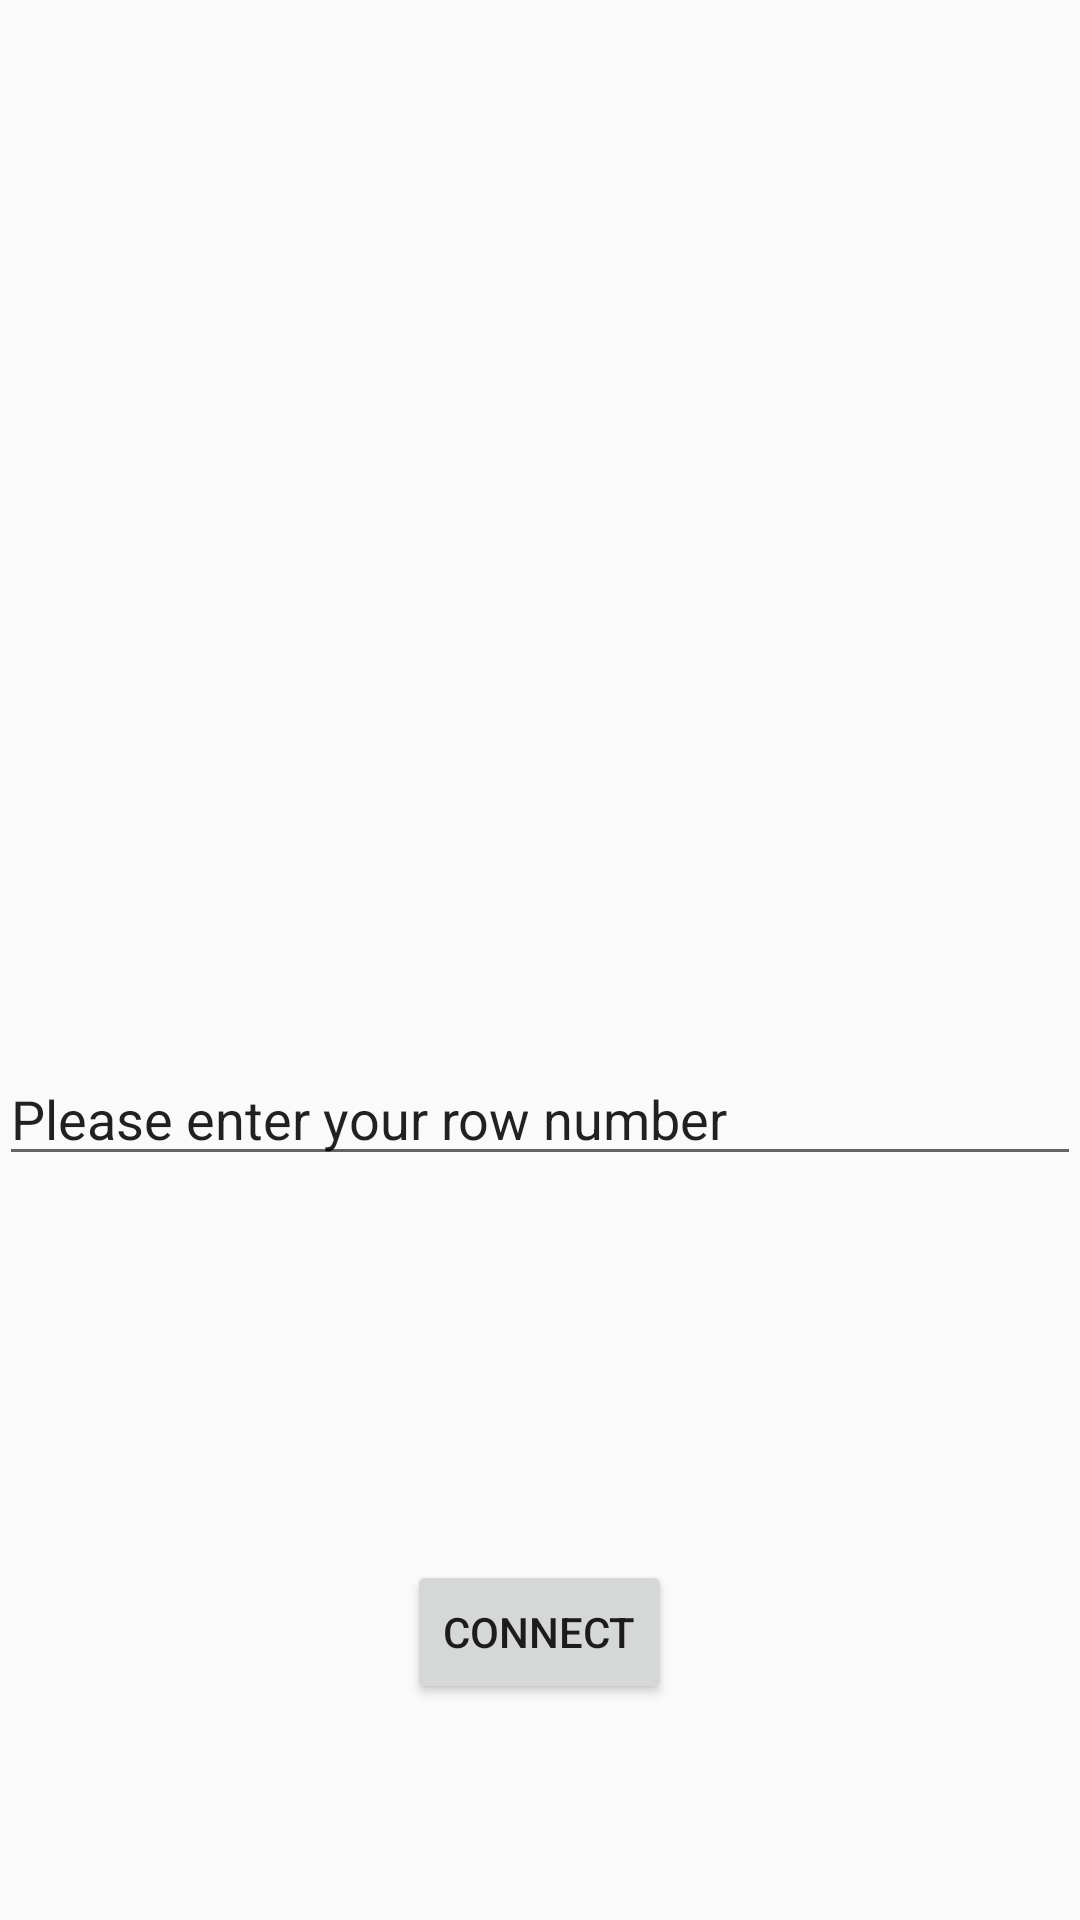

Layout XML and referenced resources for this Android screen:
<!-- AndroidManifest.xml: application theme AppTheme -->
<!-- res/layout/activity_main.xml -->
<RelativeLayout xmlns:android="http://schemas.android.com/apk/res/android"
    xmlns:tools="http://schemas.android.com/tools" android:layout_width="match_parent"
    android:layout_height="match_parent" android:paddingLeft="@dimen/activity_horizontal_margin"
    android:paddingRight="@dimen/activity_horizontal_margin"
    android:paddingTop="@dimen/activity_vertical_margin"
    android:paddingBottom="@dimen/activity_vertical_margin" tools:context=".MainActivity">

    <Button
        android:layout_width="wrap_content"
        android:layout_height="wrap_content"
        android:text="@string/button_field"
        android:id="@+id/button_field"
        android:onClick="setColor"
        android:layout_alignParentBottom="true"
        android:layout_centerHorizontal="true"
        android:layout_marginBottom="72dp" />

    <EditText
        android:layout_width="wrap_content"
        android:layout_height="wrap_content"
        android:inputType="number"
        android:ems="10"
        android:id="@+id/text_field"
        android:text="@string/text_field"
        android:layout_above="@+id/button_field"
        android:layout_alignParentLeft="true"
        android:layout_alignParentStart="true"
        android:layout_marginBottom="128dp"
        android:layout_alignParentRight="true"
        android:layout_alignParentEnd="true" />

</RelativeLayout>
<!-- resources referenced by this layout -->
<resources>
  <string name="button_field">connect</string>
  <string name="text_field">Please enter your row number</string>
  <style name="AppTheme" parent="Theme.AppCompat.Light.DarkActionBar">
                  
      </style>
</resources>
